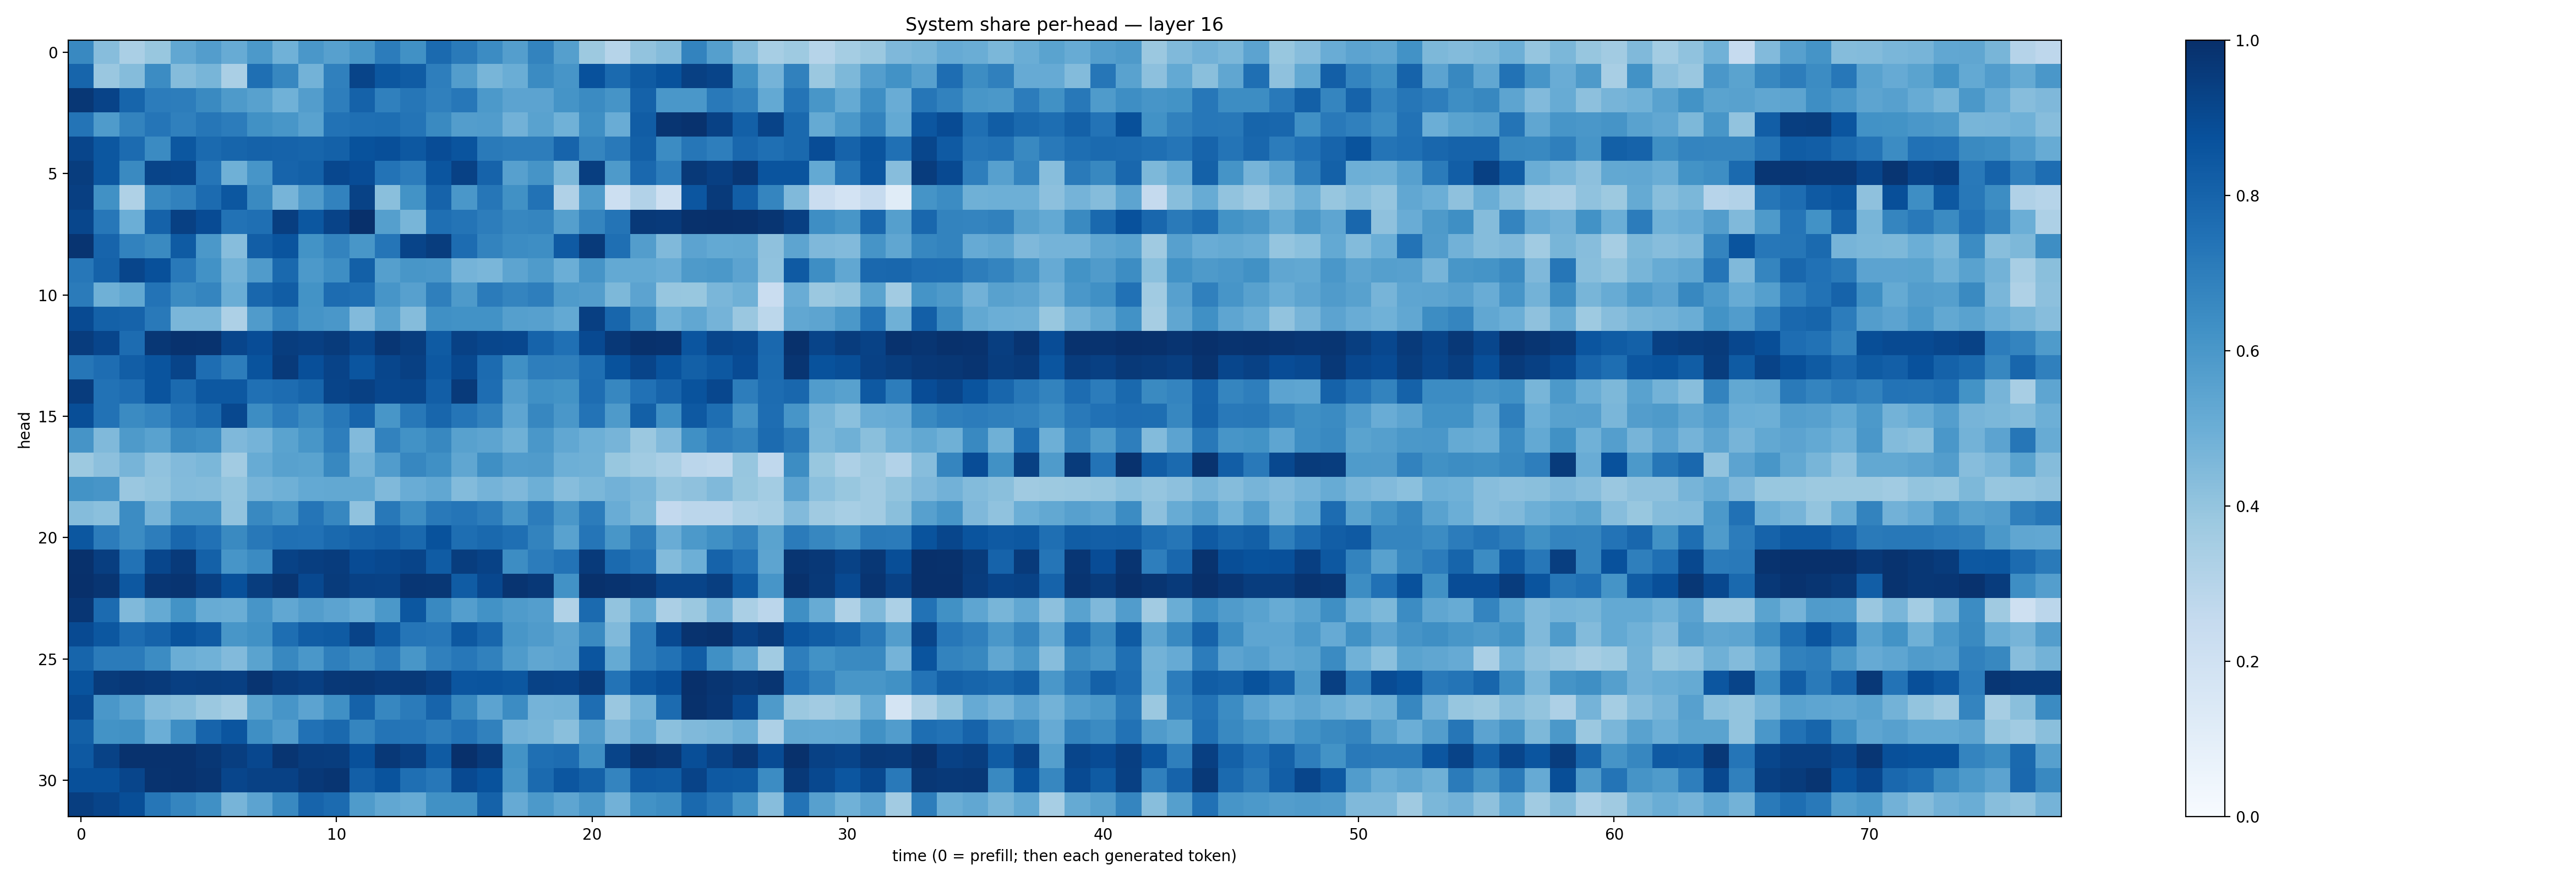

The data file committed next to this chart (first rows):
0.65937597, 0.43126282, 0.33615592, 0.3891567, 0.53053623, 0.5726997, 0.51079255, 0.59285057, 0.48509046, 0.60098594, 0.56209975, 0.60219705, 0.70573795, 0.6283288, 0.77422, 0.7137192, 0.6475676, 0.5674764, 0.6771276, 0.5647906, 0.37605292, 0.2975373, 0.4033692, 0.43672317
0.7942, 0.3836, 0.4375, 0.6482, 0.4371, 0.4671, 0.3368, 0.7541, 0.6666, 0.4784, 0.6886, 0.9197, 0.8479, 0.8308, 0.6971, 0.5723, 0.4653, 0.5006, 0.6499, 0.607, 0.8748, 0.7765, 0.8336, 0.8682
0.9715, 0.922, 0.7952, 0.7037, 0.7002, 0.6531, 0.5872, 0.5566, 0.4855, 0.5728, 0.6968, 0.8084, 0.6881, 0.7288, 0.6891, 0.7253, 0.5914, 0.546, 0.5445, 0.6135, 0.6489, 0.6117, 0.8061, 0.6014
0.7355, 0.5844, 0.6786, 0.7309, 0.6894, 0.7302, 0.7052, 0.6252, 0.6025, 0.5531, 0.7424, 0.7562, 0.7614, 0.7379, 0.6535, 0.5719, 0.5756, 0.4828, 0.5527, 0.4854, 0.6362, 0.5066, 0.8278, 0.9783
0.9163, 0.8499, 0.7699, 0.6501, 0.8501, 0.774, 0.7931, 0.8081, 0.8012, 0.7933, 0.8099, 0.8684, 0.8814, 0.8465, 0.888, 0.8619, 0.7136, 0.7004, 0.7022, 0.7974, 0.6694, 0.7156, 0.8133, 0.648
0.9482, 0.8504, 0.656, 0.9219, 0.9132, 0.7343, 0.4911, 0.6061, 0.7974, 0.8104, 0.9087, 0.8881, 0.7405, 0.7035, 0.8556, 0.9309, 0.8032, 0.5593, 0.6116, 0.4601, 0.9421, 0.5865, 0.7851, 0.6993
0.9395, 0.6264, 0.3211, 0.657, 0.6856, 0.773, 0.849, 0.6558, 0.4715, 0.5816, 0.6804, 0.9286, 0.4255, 0.6202, 0.8018, 0.6002, 0.7276, 0.6257, 0.7434, 0.319, 0.5822, 0.2152, 0.31, 0.2048
0.912, 0.7231, 0.498, 0.8074, 0.9356, 0.8932, 0.7446, 0.7576, 0.9424, 0.8481, 0.9249, 0.9975, 0.5646, 0.4651, 0.757, 0.7378, 0.7003, 0.6674, 0.6717, 0.5659, 0.6699, 0.7379, 0.9615, 0.9592
0.9838, 0.7992, 0.6807, 0.6554, 0.8327, 0.5973, 0.4314, 0.822, 0.8595, 0.6192, 0.6787, 0.6044, 0.7344, 0.9181, 0.9468, 0.7669, 0.677, 0.6472, 0.64, 0.8383, 0.9594, 0.7542, 0.5725, 0.4483
0.725, 0.8083, 0.9171, 0.8771, 0.7154, 0.6235, 0.4777, 0.5804, 0.7804, 0.5932, 0.6403, 0.8148, 0.5661, 0.6052, 0.5999, 0.4729, 0.4624, 0.5406, 0.5832, 0.4963, 0.6129, 0.5212, 0.5234, 0.5061
0.7079, 0.4907, 0.5239, 0.7387, 0.6499, 0.6699, 0.5019, 0.7875, 0.8252, 0.6174, 0.7675, 0.7556, 0.6059, 0.5622, 0.6937, 0.5895, 0.7086, 0.6735, 0.6968, 0.5835, 0.574, 0.454, 0.5449, 0.393
0.8978, 0.8098, 0.8024, 0.7164, 0.4624, 0.4637, 0.3274, 0.5819, 0.6788, 0.6163, 0.5984, 0.4443, 0.5534, 0.4345, 0.6317, 0.6237, 0.6212, 0.5652, 0.5619, 0.5204, 0.9396, 0.7898, 0.6585, 0.4866
0.9525, 0.9152, 0.7666, 0.9689, 0.9899, 0.9876, 0.9171, 0.8895, 0.9491, 0.9392, 0.9554, 0.9123, 0.9757, 0.9489, 0.8324, 0.9305, 0.9102, 0.9091, 0.8044, 0.7506, 0.9019, 0.9678, 0.9946, 0.9922
0.7268, 0.7618, 0.8215, 0.8603, 0.9213, 0.763, 0.703, 0.8664, 0.9571, 0.881, 0.9245, 0.8559, 0.9136, 0.9359, 0.846, 0.9056, 0.7728, 0.6294, 0.6977, 0.6951, 0.754, 0.8689, 0.9211, 0.8668
0.9519, 0.7459, 0.7648, 0.8601, 0.7772, 0.8451, 0.8469, 0.7537, 0.7659, 0.796, 0.9194, 0.9357, 0.9082, 0.9127, 0.8215, 0.9572, 0.7636, 0.5742, 0.6303, 0.6188, 0.7623, 0.6655, 0.7487, 0.7982
0.886, 0.7441, 0.6488, 0.6743, 0.7358, 0.7778, 0.9057, 0.6434, 0.7069, 0.6524, 0.7209, 0.7982, 0.605, 0.7195, 0.7929, 0.7333, 0.6858, 0.5363, 0.665, 0.5982, 0.7395, 0.586, 0.8134, 0.6318
0.611, 0.4468, 0.5879, 0.5535, 0.6559, 0.6384, 0.4499, 0.4748, 0.5487, 0.6047, 0.697, 0.4446, 0.6832, 0.6245, 0.6631, 0.5571, 0.5404, 0.4899, 0.5994, 0.5294, 0.4952, 0.4689, 0.3792, 0.4421
0.3778, 0.4154, 0.4717, 0.4095, 0.4416, 0.4607, 0.3611, 0.5091, 0.5555, 0.5481, 0.6619, 0.4799, 0.5779, 0.6664, 0.6293, 0.535, 0.6359, 0.5763, 0.5781, 0.495, 0.4903, 0.3897, 0.3654, 0.336
0.6183, 0.6057, 0.3835, 0.4011, 0.4411, 0.4345, 0.4009, 0.4704, 0.4891, 0.5201, 0.5236, 0.5255, 0.4472, 0.5047, 0.5302, 0.4399, 0.4754, 0.4503, 0.4929, 0.4326, 0.4592, 0.4829, 0.4639, 0.3954
0.4349, 0.42, 0.6463, 0.4723, 0.6084, 0.6085, 0.4051, 0.658, 0.6137, 0.7312, 0.667, 0.4094, 0.7202, 0.637, 0.7176, 0.7328, 0.7011, 0.6071, 0.7032, 0.6008, 0.7064, 0.5045, 0.4532, 0.2591
0.8508, 0.7051, 0.645, 0.7013, 0.7875, 0.7489, 0.6531, 0.7206, 0.7505, 0.7461, 0.7804, 0.8046, 0.817, 0.779, 0.8673, 0.76, 0.7782, 0.7541, 0.6765, 0.5539, 0.7311, 0.6054, 0.6997, 0.5062
0.9923, 0.9431, 0.7451, 0.9127, 0.9577, 0.81, 0.609, 0.6493, 0.9267, 0.9416, 0.95, 0.8919, 0.9033, 0.9205, 0.8282, 0.9483, 0.9267, 0.6432, 0.7044, 0.7385, 0.96, 0.777, 0.7385, 0.4375
0.9992, 0.9794, 0.8466, 0.9757, 0.9823, 0.9408, 0.8787, 0.9485, 0.9793, 0.904, 0.9555, 0.932, 0.9271, 0.9743, 0.9705, 0.8297, 0.9089, 0.984, 0.9653, 0.6212, 0.9937, 0.9853, 0.9742, 0.9204
0.9759, 0.7728, 0.4486, 0.5176, 0.6196, 0.5107, 0.5027, 0.6086, 0.5287, 0.5732, 0.5433, 0.5105, 0.5954, 0.8484, 0.6578, 0.567, 0.6211, 0.5842, 0.5665, 0.3153, 0.7759, 0.4055, 0.5158, 0.3355
0.8984, 0.8502, 0.767, 0.8027, 0.8633, 0.8366, 0.6051, 0.6268, 0.7588, 0.8269, 0.8341, 0.9235, 0.8339, 0.7308, 0.725, 0.8454, 0.7895, 0.602, 0.5792, 0.5413, 0.6543, 0.447, 0.6977, 0.9019
0.7939, 0.7071, 0.7096, 0.6448, 0.5023, 0.4879, 0.443, 0.5492, 0.6619, 0.6004, 0.6937, 0.656, 0.7086, 0.6016, 0.689, 0.7227, 0.6837, 0.585, 0.5332, 0.5436, 0.8571, 0.5162, 0.6978, 0.7453
0.8651, 0.9568, 0.9663, 0.9587, 0.9386, 0.9438, 0.9414, 0.9833, 0.9495, 0.9386, 0.9675, 0.97, 0.9605, 0.9622, 0.9397, 0.8581, 0.861, 0.8507, 0.9267, 0.9235, 0.9587, 0.7418, 0.8452, 0.8793
0.8973, 0.5998, 0.5512, 0.4409, 0.4248, 0.3798, 0.3525, 0.5476, 0.6068, 0.5456, 0.6314, 0.8047, 0.6658, 0.7088, 0.8002, 0.6619, 0.5453, 0.6471, 0.4762, 0.4793, 0.7651, 0.3833, 0.4767, 0.7716
0.8131, 0.619, 0.6261, 0.4961, 0.6373, 0.7996, 0.8584, 0.6349, 0.5751, 0.7461, 0.7802, 0.668, 0.7374, 0.7314, 0.6996, 0.74, 0.6837, 0.4844, 0.4653, 0.4244, 0.5705, 0.4515, 0.5087, 0.4181
0.8413, 0.9297, 0.9884, 0.9899, 0.9883, 0.9708, 0.9421, 0.9095, 0.9779, 0.953, 0.9473, 0.8763, 0.9658, 0.9412, 0.8337, 0.9964, 0.9589, 0.6202, 0.7557, 0.7677, 0.636, 0.918, 0.9853, 0.9697
0.8757, 0.8772, 0.9146, 0.9855, 0.9887, 0.9787, 0.9155, 0.9313, 0.9316, 0.965, 0.9796, 0.8183, 0.8638, 0.7543, 0.7244, 0.9016, 0.8676, 0.6054, 0.7735, 0.8521, 0.8123, 0.6725, 0.8378, 0.8296
0.9439, 0.9205, 0.8854, 0.7288, 0.6703, 0.6295, 0.4724, 0.5464, 0.6587, 0.7979, 0.7714, 0.5837, 0.5287, 0.5103, 0.6266, 0.6266, 0.8077, 0.5125, 0.5929, 0.5368, 0.5949, 0.484, 0.6228, 0.643
